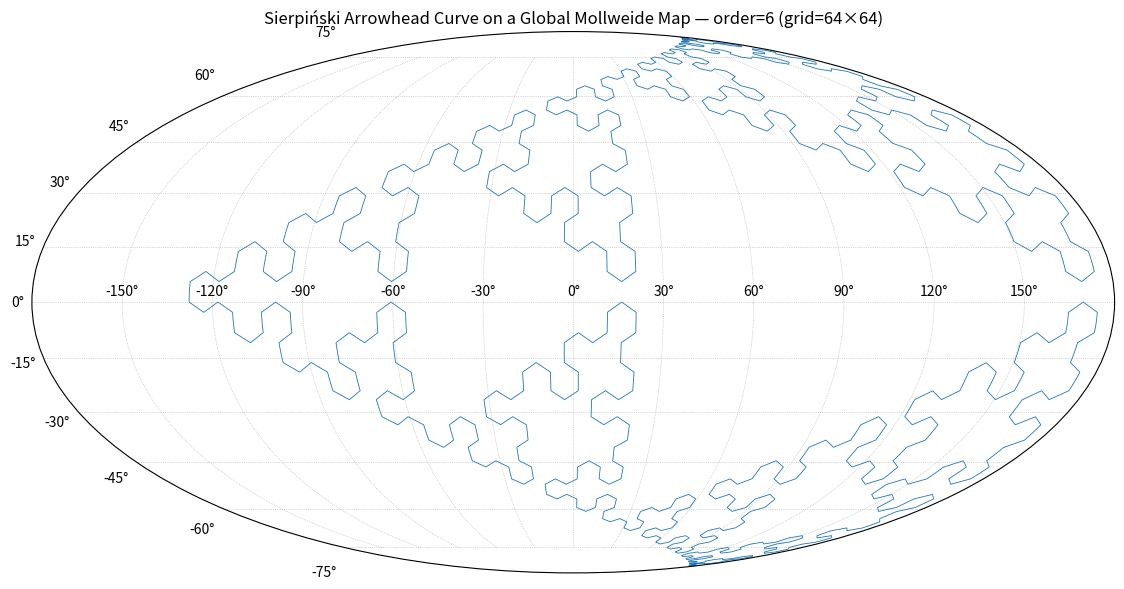

This figure's Python source:
# Sierpinski arrowhead curve with Mollweide projection support and CLI
import math
import matplotlib.pyplot as plt


def sierpinski_instructions(order):
    """L-system string for the Sierpinski arrowhead curve."""
    s = "A"
    rules = {"A": "B-A-B", "B": "A+B+A"}
    for _ in range(order):
        s = "".join(rules[ch] if ch in rules else ch for ch in s)
    return s


def sierpinski_points(order):
    """Interpret L-system into (x,y) points (turtle graphics)."""
    instr = sierpinski_instructions(order)
    angle = math.radians(60)
    x, y = 0.0, 0.0
    dx, dy = 1.0, 0.0  # initial heading = right
    pts = [(x, y)]
    for ch in instr:
        if ch in ("A", "B"):
            x += dx
            y += dy
            pts.append((x, y))
        elif ch == "+":  # left 60°
            ndx = dx * math.cos(angle) - dy * math.sin(angle)
            ndy = dx * math.sin(angle) + dy * math.cos(angle)
            dx, dy = ndx, ndy
        elif ch == "-":  # right 60°
            ndx = dx * math.cos(-angle) - dy * math.sin(-angle)
            ndy = dx * math.sin(-angle) + dy * math.cos(-angle)
            dx, dy = ndx, ndy
    return pts


def sierpinski_coords(order, grid_size=None, orient="tl"):
    """
    Generate Sierpinski arrowhead curve coordinates.
    - order: recursion depth
    - grid_size: scale target (if None, uses 2**order)
    - orient: 'tl','bl','tr','br' places/rotates the triangle
    - returns: (scaled_points, size)
    """
    pts = sierpinski_points(order)
    xs, ys = zip(*pts)
    xmin, xmax = min(xs), max(xs)
    ymin, ymax = min(ys), max(ys)
    width = xmax - xmin
    height = ymax - ymin

    if grid_size is None:
        grid_size = 2**order

    # scale so largest span fits grid_size-1 (0..grid_size-1)
    span = max(width, height) or 1.0
    s = (grid_size - 1) / span
    tx = -xmin * s
    ty = -ymin * s
    scaled = [(x * s + tx, y * s + ty) for (x, y) in pts]

    # optional orientation (rotate/flip to match expected placement)
    if orient == "tl":  # top-left: rotate and flip
        oriented = [(y, grid_size - 1 - x) for (x, y) in scaled]
    elif orient == "bl":  # bottom-left (default orientation)
        oriented = scaled
    elif orient == "tr":
        oriented = [(grid_size - 1 - x, y) for (x, y) in scaled]
    elif orient == "br":
        oriented = [(grid_size - 1 - y, x) for (x, y) in scaled]
    else:
        oriented = scaled

    return oriented, grid_size


def sierpinski(order, grid_size=None, orient="tl", show=True):
    """
    Generate & plot Sierpinski arrowhead curve.
    - order: recursion depth
    - grid_size: scale target (if None, uses 2**order)
    - orient: 'tl','bl','tr','br' places/rotates the triangle
    - show: whether to display the plot
    - returns: (scaled_points, bbox)
    """
    oriented, size = sierpinski_coords(order, grid_size, orient)
    
    if show:
        xs2, ys2 = zip(*oriented)
        plt.figure(figsize=(6, 6))
        plt.plot(xs2, ys2, linewidth=0.9)
        plt.gca().set_aspect("equal", adjustable="box")
        plt.xlim(-1, size)
        plt.ylim(-1, size)
        plt.xticks([])
        plt.yticks([])
        plt.title(
            f"Sierpiński Arrowhead — order {order} (scaled to {size}×{size})"
        )
        plt.show()

    # Calculate bbox for return
    xs, ys = zip(*oriented)
    bbox = ((min(xs), min(ys)), (max(xs), max(ys)))
    return oriented, bbox


def webmercator_y_to_lat(y_norm):
    """Convert normalized Web Mercator Y coordinate to latitude."""
    return math.degrees(math.atan(math.sinh(math.pi * (1 - 2 * y_norm))))


def sierpinski_to_lonlat(order, grid_size=None, orient="tl"):
    """Convert Sierpinski curve coordinates to longitude/latitude pairs."""
    coords, size = sierpinski_coords(order, grid_size, orient)
    lonlat = []
    for x, y in coords:
        x_norm = x / size
        y_norm = y / size
        lon = x_norm * 360.0 - 180.0
        lat = webmercator_y_to_lat(y_norm)
        lonlat.append((lon, lat))
    return lonlat


def sierpinski_mollweide(order, grid_size=None, orient="tl", projection="mollweide"):
    """
    Generate and plot Sierpinski curve on a global Mollweide map.

    Args:
        order: Resolution order (e.g., 6 for 64x64 grid)
        grid_size: scale target (if None, uses 2**order)
        orient: 'tl','bl','tr','br' places/rotates the triangle
        projection: Map projection ('mollweide' or 'moll')
    """
    pts = sierpinski_to_lonlat(order, grid_size, orient)

    lons = [math.radians(((lon + 180) % 360) - 180) for lon, lat in pts]
    lats = [math.radians(lat) for lon, lat in pts]

    # Map 'moll' to 'mollweide' for matplotlib compatibility
    if projection == "moll":
        projection = "mollweide"

    fig = plt.figure(figsize=(12, 6))
    ax = fig.add_subplot(111, projection=projection)
    ax.plot(lons, lats, linewidth=0.6)
    ax.grid(True, linestyle=":", linewidth=0.5)
    ax.set_title(
        f"Sierpiński Arrowhead Curve on a Global Mollweide Map — order={order} (grid={grid_size or 2**order}×{grid_size or 2**order})"
    )

    plt.tight_layout()
    # out_path = f"sierpinski_global_order{order}.png"
    # plt.savefig(out_path, dpi=200)
    plt.show()


def sierpinski_cli():
    """
    Command-line interface for Sierpinski curve generation and visualization.

    Usage examples:
        python sierpinski2.py --order 6 --projection mollweide
        python sierpinski2.py --order 8 --projection moll
        python sierpinski2.py --order 7
        python sierpinski2.py --mollweide --order 6
    """
    import argparse
    import sys

    parser = argparse.ArgumentParser(
        description="Generate and visualize Sierpinski arrowhead curves",
        formatter_class=argparse.RawDescriptionHelpFormatter,
        epilog="""
Examples:
  python sierpinski2.py --order 6                    # Generate order 6 curve (2D view)
  python sierpinski2.py --mollweide --order 6        # Generate order 6 curve on Mollweide projection
  python sierpinski2.py --order 8 --projection moll  # Generate order 8 curve with moll projection
  python sierpinski2.py --help                       # Show this help message
        """,
    )

    parser.add_argument(
        "--order",
        "-o",
        type=int,
        default=6,
        help="Resolution order (default: 6, creates 64x64 grid)",
    )

    parser.add_argument(
        "--grid-size",
        "-g",
        type=int,
        help="Grid size override (default: 2^order)",
    )

    parser.add_argument(
        "--orientation",
        choices=["tl", "bl", "tr", "br"],
        default="tl",
        help="Triangle orientation (default: tl)",
    )

    parser.add_argument(
        "--projection",
        "-p",
        choices=["mollweide", "moll"],
        default="mollweide",
        help="Map projection to use for mollweide view (default: mollweide)",
    )

    parser.add_argument(
        "--mollweide",
        "-m",
        action="store_true",
        help="Generate Sierpinski curve on Mollweide projection instead of 2D view",
    )

    args = parser.parse_args()

    # # Validate order
    # if args.order < 1 or args.order > 12:
    #     print(
    #         f"Warning: Order {args.order} may create very large grids. Consider using order <= 10 for reasonable performance."
    #     )
    #     response = input("Continue anyway? (y/N): ")
    #     if response.lower() != "y":
    #         print("Operation cancelled.")
    #         sys.exit(0)

    # try:
    #     if args.mollweide:
    #         print(
    #             f"Generating Sierpinski curve for order {args.order} with {args.projection} projection..."
    #         )
    #         sierpinski_mollweide(args.order, args.grid_size, args.orientation, args.projection)
    #         print(
    #             "Sierpinski curve generation on Mollweide projection completed successfully!"
    #         )
    #     else:
    #         print(f"Generating Sierpinski curve for order {args.order} (2D view)...")
    #         sierpinski(args.order, args.grid_size, args.orientation)
    #         print("Sierpinski curve generation completed successfully!")

    # except Exception as e:
    #     print(f"Error: {e}")
    #     sys.exit(1)
    sierpinski_mollweide(6, None, orient="br", projection="mollweide")

if __name__ == "__main__":
    # Run CLI if script is executed directly
    sierpinski_cli()
